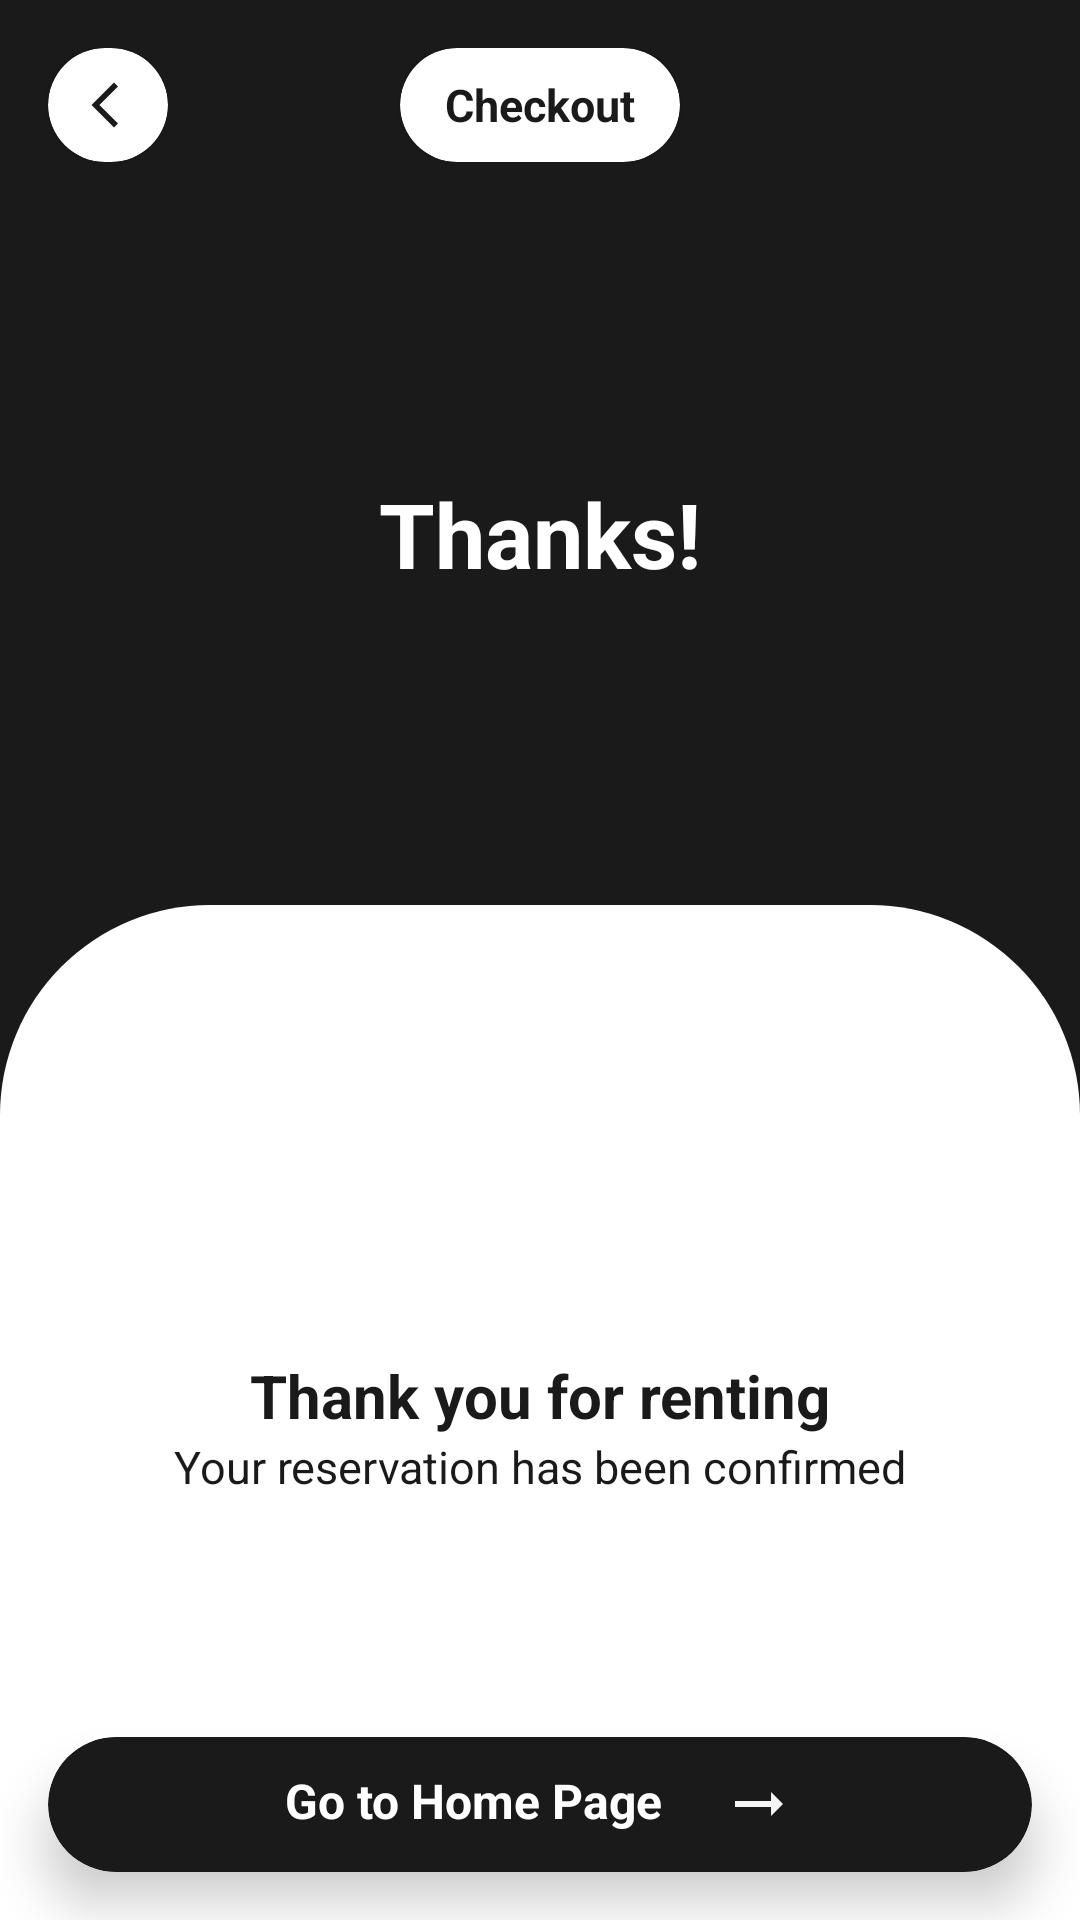

Reconstruct the res/layout file that produces this screen, plus the resources it refers to.
<!-- AndroidManifest.xml: application theme Theme.MyLove -->
<!-- res/layout/fragment_checkout.xml -->
<?xml version="1.0" encoding="utf-8"?>
<androidx.constraintlayout.widget.ConstraintLayout xmlns:android="http://schemas.android.com/apk/res/android"
    xmlns:tools="http://schemas.android.com/tools"
    android:layout_width="match_parent"
    android:layout_height="match_parent"
    xmlns:app="http://schemas.android.com/apk/res-auto"
    android:background="@color/black"
    tools:context=".CheckoutFragment">

    <com.google.android.material.card.MaterialCardView
        android:id="@+id/cd1"
        android:layout_width="wrap_content"
        android:layout_height="wrap_content"
        android:layout_marginTop="16dp"
        android:layout_marginStart="16dp"
        android:backgroundTint="@color/white"
        app:cardCornerRadius="100dp"
        app:layout_constraintTop_toTopOf="parent"
        app:layout_constraintStart_toStartOf="parent">

        <ImageView
            android:layout_width="18dp"
            android:layout_height="18dp"
            android:layout_marginVertical="10dp"
            android:layout_marginStart="10dp"
            android:layout_marginEnd="12dp"
            android:src="@drawable/baseline_arrow_back_ios_new_24" />

    </com.google.android.material.card.MaterialCardView>

    <com.google.android.material.card.MaterialCardView
        android:id="@+id/cd3"
        android:layout_width="wrap_content"
        android:layout_height="0dp"
        app:cardCornerRadius="50dp"
        app:layout_constraintTop_toTopOf="@id/cd1"
        app:layout_constraintBottom_toBottomOf="@id/cd1"
        app:layout_constraintStart_toStartOf="parent"
        app:layout_constraintEnd_toEndOf="parent">

        <TextView
            android:layout_width="wrap_content"
            android:layout_height="wrap_content"
            android:text="Checkout"
            android:textStyle="bold"
            android:textSize="15sp"
            android:textColor="@color/black"
            android:layout_gravity="center"
            android:layout_marginHorizontal="15dp"/>

    </com.google.android.material.card.MaterialCardView>

    <TextView
        android:layout_width="wrap_content"
        android:layout_height="wrap_content"
        android:text="Thanks!"
        android:textColor="@color/white"
        android:textStyle="bold"
        android:textSize="30sp"
        app:layout_constraintBottom_toTopOf="@id/cd2"
        app:layout_constraintTop_toBottomOf="@+id/cd3"
        app:layout_constraintStart_toStartOf="parent"
        app:layout_constraintEnd_toEndOf="parent"/>

    <androidx.constraintlayout.widget.ConstraintLayout
        android:id="@+id/cd2"
        android:layout_width="match_parent"
        android:layout_height="wrap_content"
        android:background="@drawable/checkout_border"
        app:layout_constraintBottom_toBottomOf="parent">

        <ImageView
            android:id="@+id/checkIcon"
            android:layout_width="80dp"
            android:layout_height="80dp"
            android:src="@drawable/check_circle_icon"
            android:layout_marginTop="60dp"
            app:layout_constraintTop_toTopOf="parent"
            app:layout_constraintStart_toStartOf="parent"
            app:layout_constraintEnd_toEndOf="parent"/>

        <TextView
            android:id="@+id/tv2"
            android:layout_width="wrap_content"
            android:layout_height="wrap_content"
            android:text="Thank you for renting"
            android:textSize="20sp"
            android:textStyle="bold"
            android:textColor="@color/black"
            android:layout_marginTop="10dp"
            app:layout_constraintTop_toBottomOf="@id/checkIcon"
            app:layout_constraintStart_toStartOf="parent"
            app:layout_constraintEnd_toEndOf="parent"/>

        <TextView
            android:id="@+id/tv3"
            android:layout_width="wrap_content"
            android:layout_height="wrap_content"
            android:text="Your reservation has been confirmed"
            android:textSize="15sp"
            android:textColor="@color/black"
            app:layout_constraintTop_toBottomOf="@id/tv2"
            app:layout_constraintStart_toStartOf="parent"
            app:layout_constraintEnd_toEndOf="parent"/>

        <com.google.android.material.card.MaterialCardView
            android:id="@+id/nextView"
            android:layout_width="match_parent"
            android:layout_height="45dp"
            android:layout_marginHorizontal="16dp"
            android:layout_marginTop="80dp"
            android:layout_marginBottom="16dp"
            android:backgroundTint="@color/black"
            app:cardCornerRadius="50dp"
            app:cardElevation="10dp"
            android:clickable="true"
            android:focusable="true"
            app:layout_constraintBottom_toBottomOf="parent"
            app:layout_constraintTop_toBottomOf="@id/tv3">

            <TextView
                android:layout_width="wrap_content"
                android:layout_height="wrap_content"
                android:text="Go to Home Page"
                android:textColor="@color/white"
                android:textStyle="bold"
                android:textSize="16sp"
                android:layout_gravity="center"
                android:drawablePadding="20dp"
                android:drawableEnd="@drawable/baseline_arrow_right_alt_24"/>

        </com.google.android.material.card.MaterialCardView>

    </androidx.constraintlayout.widget.ConstraintLayout>

</androidx.constraintlayout.widget.ConstraintLayout>
<!-- resources referenced by this layout -->
<resources>
  <color name="black">#1A1A1A</color>
  <color name="white">#FFFFFFFF</color>
  <!-- drawable baseline_arrow_back_ios_new_24 (drawable) -->
  <vector android:height="24dp" android:tint="#1a1a1a"
      android:viewportHeight="24" android:viewportWidth="24"
      android:width="24dp" xmlns:android="http://schemas.android.com/apk/res/android">
      <path android:fillColor="@android:color/white" android:pathData="M17.77,3.77l-1.77,-1.77l-10,10l10,10l1.77,-1.77l-8.23,-8.23z"/>
  </vector>
  <!-- drawable baseline_arrow_right_alt_24 (drawable) -->
  <vector android:autoMirrored="true" android:height="24dp"
      android:tint="#F4F4F4" android:viewportHeight="24"
      android:viewportWidth="24" android:width="24dp" xmlns:android="http://schemas.android.com/apk/res/android">
      <path android:fillColor="@android:color/white" android:pathData="M16.01,11H4v2h12.01v3L20,12l-3.99,-4z"/>
  </vector>
  <!-- drawable checkout_border (drawable) -->
  <?xml version="1.0" encoding="utf-8"?>
  <shape xmlns:android="http://schemas.android.com/apk/res/android">
      <stroke
          android:color="@color/white"/>
      <corners
          android:topLeftRadius="70dp"
          android:topRightRadius="70dp"/>
      <solid
          android:color="@color/white"/>
  </shape>
  <style name="Theme.MyLove" parent="Base.Theme.MyLove" />
  <style name="Base.Theme.MyLove" parent="Theme.MaterialComponents.DayNight.NoActionBar">
          
          
      </style>
</resources>
